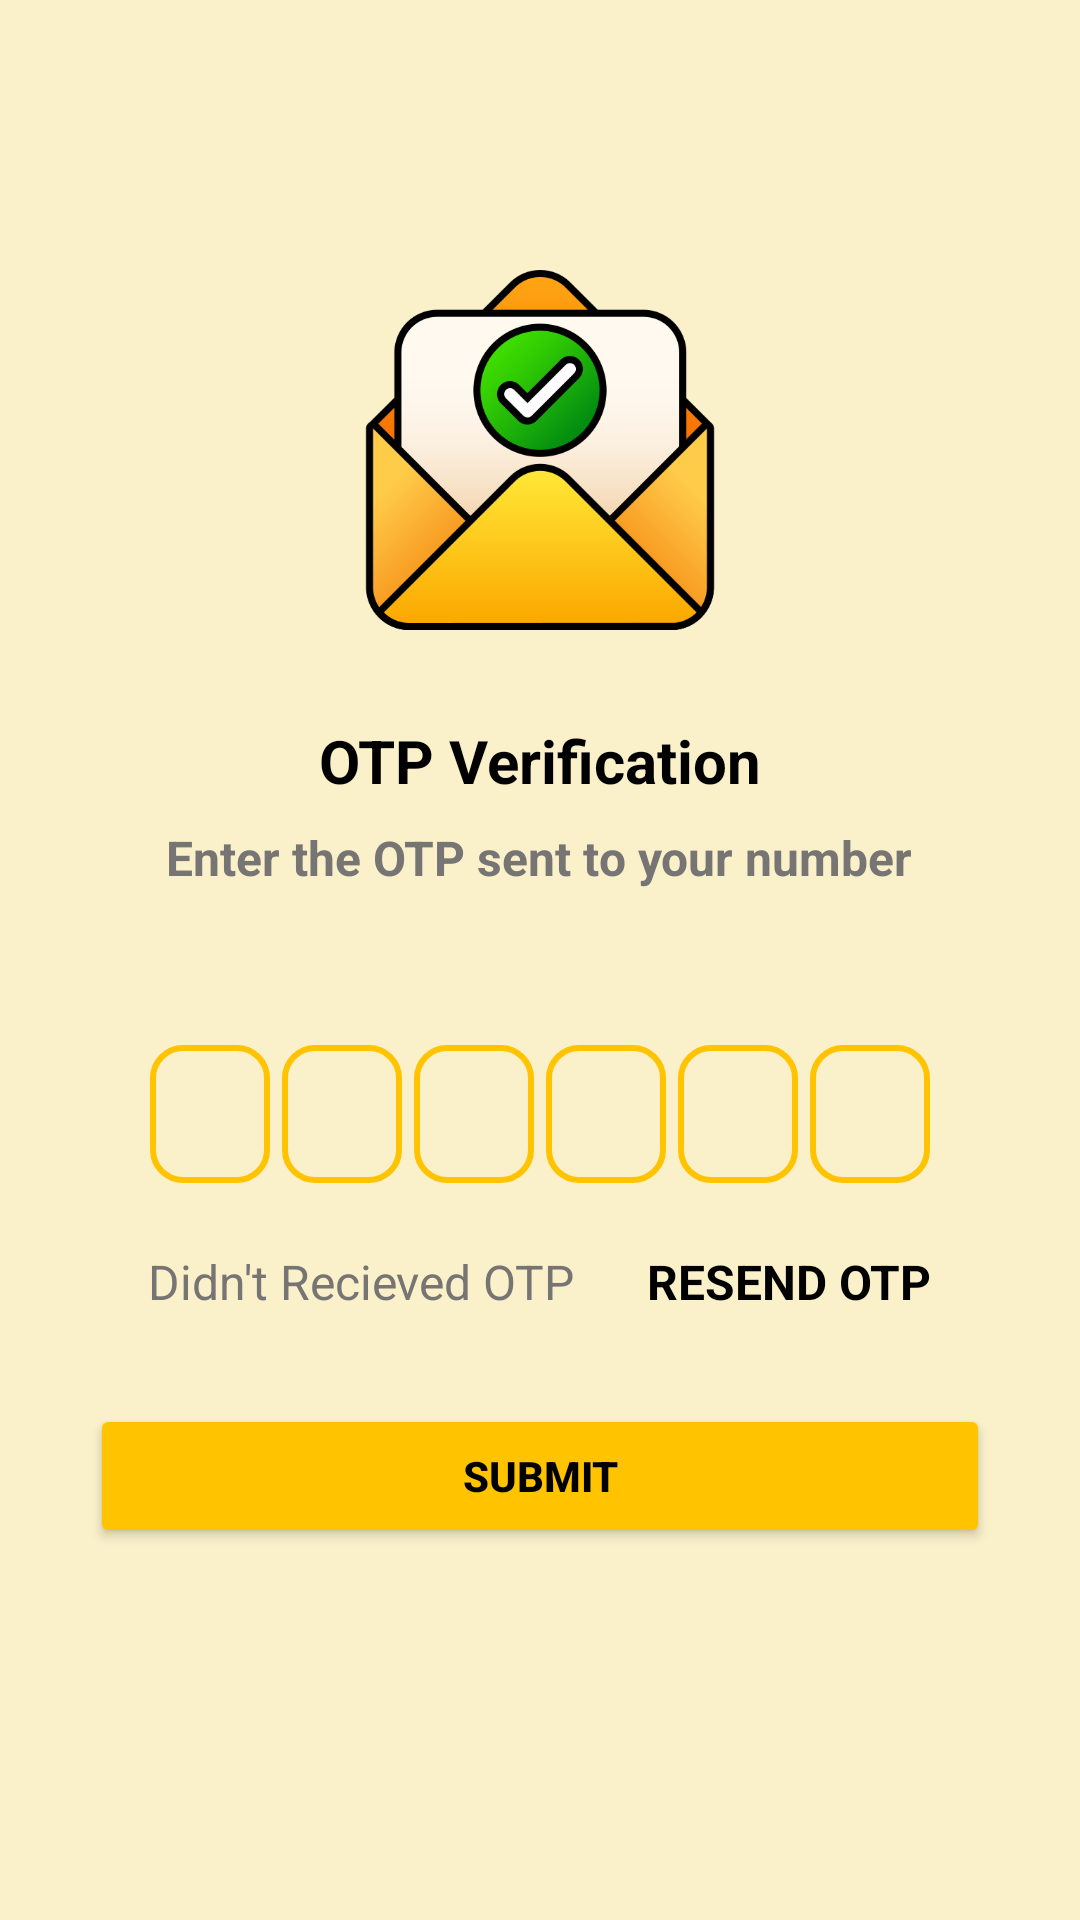

Write the Android layout XML for this screen, with the resource values it uses.
<!-- AndroidManifest.xml: application theme Theme.Phone_Number_Verification -->
<!-- res/layout/activity_verify_otp2.xml -->
<?xml version="1.0" encoding="utf-8"?>
<androidx.constraintlayout.widget.ConstraintLayout xmlns:android="http://schemas.android.com/apk/res/android"
    xmlns:app="http://schemas.android.com/apk/res-auto"
    xmlns:tools="http://schemas.android.com/tools"
    android:layout_width="match_parent"
    android:layout_height="match_parent"
    android:background="#faf0ca"
    android:scrollbars="none"
    tools:context=".Verify_OTP_2">

    <LinearLayout
        android:layout_width="match_parent"
        android:layout_height="match_parent"
        android:background="#faf0ca"
        android:gravity="center_horizontal"
        android:orientation="vertical"
        app:layout_constraintBottom_toBottomOf="parent"
        app:layout_constraintEnd_toEndOf="parent"
        app:layout_constraintHorizontal_bias="0.5"
        app:layout_constraintStart_toStartOf="parent"
        app:layout_constraintTop_toTopOf="parent"
        app:layout_constraintVertical_bias="0.5">

        <ImageView
            android:layout_width="120dp"
            android:layout_height="120dp"
            android:layout_marginTop="90dp"
            android:src="@drawable/recieve_mail" />

        <TextView
            android:layout_width="wrap_content"
            android:layout_height="wrap_content"
            android:layout_marginTop="30dp"
            android:text="OTP Verification"
            android:textColor="@color/black"
            android:textSize="20sp"
            android:textStyle="bold" />

        <TextView
            android:layout_width="wrap_content"
            android:layout_height="wrap_content"
            android:layout_marginStart="50dp"
            android:layout_marginTop="8dp"
            android:layout_marginEnd="50dp"
            android:gravity="center"
            android:text="Enter the OTP sent to your number"
            android:textColor="@color/colourTextSecond"
            android:textSize="16sp"
            android:textStyle="bold" />

        <TextView
            android:id="@+id/show_mobile_number"
            android:layout_width="wrap_content"
            android:layout_height="wrap_content"
            android:layout_marginStart="50dp"
            android:layout_marginTop="8dp"
            android:layout_marginEnd="50dp"
            android:gravity="center"
            android:textColor="@color/black"
            android:textSize="16sp"
            android:textStyle="bold" />

        <LinearLayout
            android:layout_width="match_parent"
            android:layout_height="wrap_content"
            android:layout_marginTop="20dp"
            android:gravity="center"
            android:orientation="horizontal">

            <EditText
                android:id="@+id/input_otp1"
                android:layout_width="40dp"
                android:layout_height="46dp"
                android:layout_margin="2dp"
                android:background="@drawable/background_box"
                android:gravity="center"
                android:imeOptions="actionNext"
                android:importantForAutofill="yes"
                android:inputType="number"
                android:maxLength="1"
                android:textColor="@color/black"
                android:textSize="24sp"
                android:textStyle="bold"
                tools:ignore="LabelFor" />

            <EditText
                android:id="@+id/input_otp2"
                android:layout_width="40dp"
                android:layout_height="46dp"
                android:layout_margin="2dp"
                android:background="@drawable/background_box"
                android:gravity="center"
                android:imeOptions="actionNext"
                android:importantForAutofill="yes"
                android:inputType="number"
                android:maxLength="1"
                android:textColor="@color/black"
                android:textSize="24sp"
                android:textStyle="bold"
                tools:ignore="LabelFor" />

            <EditText
                android:id="@+id/input_otp3"
                android:layout_width="40dp"
                android:layout_height="46dp"
                android:layout_margin="2dp"
                android:background="@drawable/background_box"
                android:gravity="center"
                android:imeOptions="actionNext"
                android:importantForAutofill="yes"
                android:inputType="number"
                android:maxLength="1"
                android:textColor="@color/black"
                android:textSize="24sp"
                android:textStyle="bold"
                tools:ignore="LabelFor" />

            <EditText
                android:id="@+id/input_otp4"
                android:layout_width="40dp"
                android:layout_height="46dp"
                android:layout_margin="2dp"
                android:background="@drawable/background_box"
                android:gravity="center"
                android:imeOptions="actionNext"
                android:importantForAutofill="yes"
                android:inputType="number"
                android:maxLength="1"
                android:textColor="@color/black"
                android:textSize="24sp"
                android:textStyle="bold"
                tools:ignore="LabelFor" />

            <EditText
                android:id="@+id/input_otp5"
                android:layout_width="40dp"
                android:layout_height="46dp"
                android:layout_margin="2dp"
                android:background="@drawable/background_box"
                android:gravity="center"
                android:imeOptions="actionNext"
                android:importantForAutofill="yes"
                android:inputType="number"
                android:maxLength="1"
                android:textColor="@color/black"
                android:textSize="24sp"
                android:textStyle="bold"
                tools:ignore="LabelFor" />

            <EditText
                android:id="@+id/input_otp6"
                android:layout_width="40dp"
                android:layout_height="46dp"
                android:layout_margin="2dp"
                android:background="@drawable/background_box"
                android:gravity="center"
                android:imeOptions="actionNext"
                android:importantForAutofill="yes"
                android:inputType="number"
                android:maxLength="1"
                android:textColor="@color/black"
                android:textSize="24sp"
                android:textStyle="bold"
                tools:ignore="LabelFor" />
        </LinearLayout>


        <LinearLayout
            android:layout_width="match_parent"
            android:layout_height="wrap_content"
            android:layout_marginTop="20dp"
            android:gravity="center"
            android:orientation="horizontal">

            <TextView
                android:layout_width="wrap_content"
                android:layout_height="wrap_content"
                android:gravity="center"
                android:text="Didn't Recieved OTP "
                android:textColor="@color/colourTextSecond"
                android:textSize="16sp" />

            <TextView
                android:id="@+id/resend_OTP"
                android:layout_width="wrap_content"
                android:layout_height="wrap_content"
                android:layout_marginStart="20sp"
                android:gravity="center"
                android:text="RESEND OTP"
                android:textColor="@color/black"
                android:textSize="16sp"
                android:textStyle="bold" />
        </LinearLayout>


        <Button
            android:id="@+id/submit_otp_btn"
            android:layout_width="match_parent"
            android:layout_height="wrap_content"
            android:layout_margin="30dp"
            android:backgroundTint="@color/colourPrimary"
            android:text="SUBMIT"
            android:textColor="@color/black"
            android:textStyle="bold" />

    </LinearLayout>
</androidx.constraintlayout.widget.ConstraintLayout>
<!-- resources referenced by this layout -->
<resources>
  <color name="black">#FF000000</color>
  <color name="colourPrimary">#ffc300</color>
  <color name="colourTextSecond">#777474</color>
  <!-- drawable background_box (drawable) -->
  <?xml version="1.0" encoding="utf-8"?>
  <shape xmlns:android="http://schemas.android.com/apk/res/android"
      android:shape="rectangle">
  
      <stroke android:width="2dp"
          android:color="@color/colourPrimary"/>
  
      <corners android:radius="10dp"/>
  </shape>
  <!-- drawable recieve_mail: png bitmap (drawable, 25379 bytes) -->
  <style name="Theme.Phone_Number_Verification" parent="Base.Theme.Phone_Number_Verification" />
  <style name="Base.Theme.Phone_Number_Verification" parent="Theme.Material3.DayNight.NoActionBar">
          
          <item name="android:statusBarColor">#ffc300</item>
          
      </style>
</resources>
